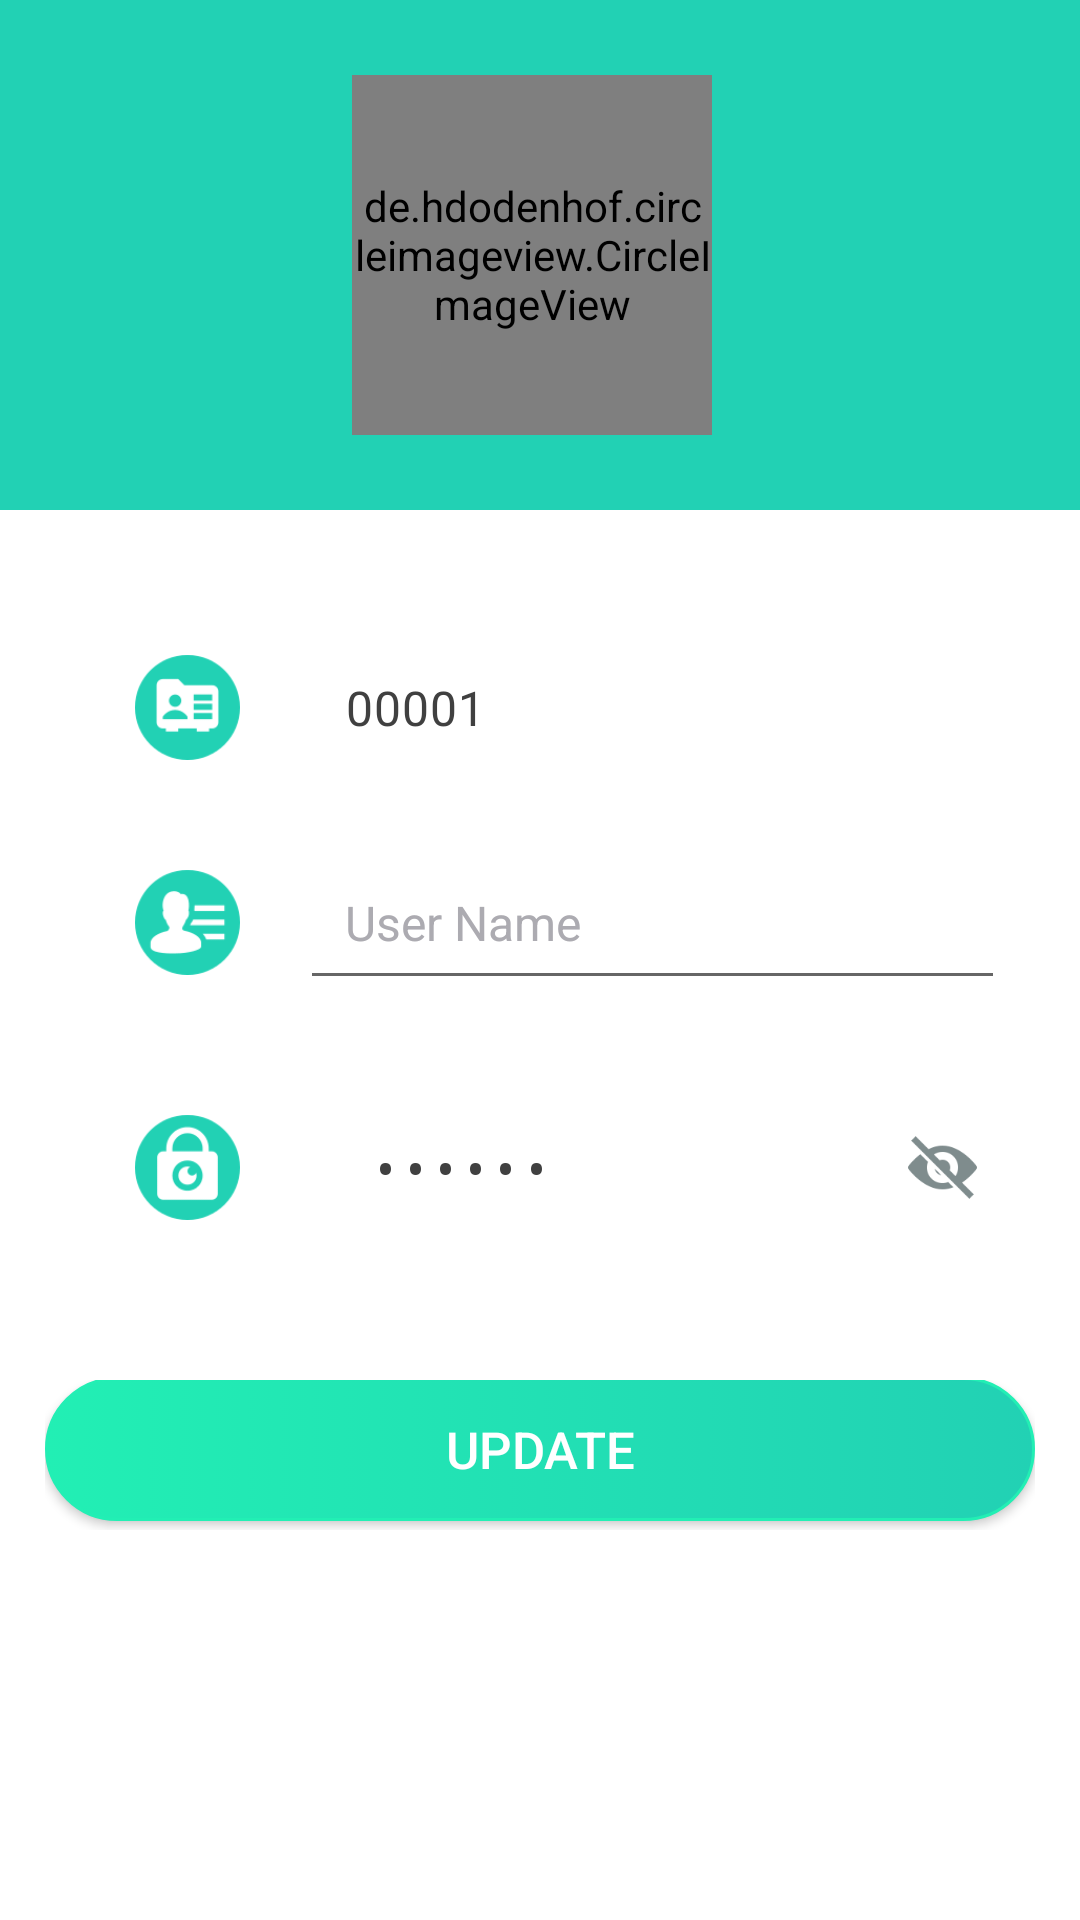

Here is an Android app screen rendered from its layout file. Give the layout XML and the strings, colors and styles it references.
<!-- AndroidManifest.xml: application theme AppTheme -->
<!-- res/layout/activity_update_info.xml -->
<?xml version="1.0" encoding="utf-8"?>
<LinearLayout xmlns:android="http://schemas.android.com/apk/res/android"
    xmlns:app="http://schemas.android.com/apk/res-auto"
    xmlns:tools="http://schemas.android.com/tools"
    android:layout_width="match_parent"
    android:layout_height="match_parent"
    android:orientation="vertical"
    android:background="#fff"
    tools:context=".UpdateInfoActivity">
    <RelativeLayout
        android:layout_width="match_parent"
        android:layout_height="170dp"
        android:layout_gravity="center"
        android:gravity="center"
        android:background="@color/colorAccent">
        <de.hdodenhof.circleimageview.CircleImageView
            android:id="@+id/profile_pic"
            android:layout_width="120dp"
            android:layout_height="120dp"
            android:layout_gravity="center"
            android:src="@drawable/proficon"
            android:clickable="true"
            app:civ_border_color="#fff"
            app:civ_border_width="2dp" />
        <Button
            android:id="@+id/btnChoose"
            android:layout_width="40dp"
            android:layout_height="40dp"
            android:textSize="15dp"
            android:layout_marginTop="75dp"
            android:layout_marginLeft="85dp"
            android:textStyle="bold"
            android:background="@drawable/capturepic" />
    </RelativeLayout>
    <ScrollView
        android:layout_width="match_parent"
        android:layout_height="match_parent"
        android:scrollbars="none">
        <LinearLayout
            android:orientation="vertical"
            android:layout_width="match_parent"
            android:layout_height="match_parent">
            <LinearLayout
                android:orientation="vertical"
                android:layout_width="match_parent"
                android:layout_height="match_parent"
                android:background="#fff"
                android:layout_marginLeft="5dp"
                android:layout_marginRight="5dp"
                android:layout_marginTop="20dp"
                android:layout_marginBottom="15dp">
                <LinearLayout
                    android:layout_width="match_parent"
                    android:layout_height="wrap_content"
                    android:layout_gravity="center"
                    android:layout_marginBottom="10dp"
                    android:layout_marginLeft="10dp"
                    android:layout_marginRight="10dp"
                    android:layout_marginTop="20dp"
                    android:background="#fff"
                    android:gravity="center"
                    android:orientation="horizontal">
                    <ImageView
                        android:id="@+id/imageView5"
                        android:layout_width="35dp"
                        android:layout_height="35dp"
                        android:layout_gravity="center"
                        android:layout_marginLeft="30dp"
                        android:background="@drawable/user_id4" />
                    <TextView
                        android:id="@+id/user_id"
                        android:layout_width="match_parent"
                        android:layout_height="wrap_content"
                        android:gravity="left"
                        android:textSize="16sp"
                        android:textColor="@color/colorLightBlack"
                        android:layout_marginLeft="20dp"
                        android:layout_marginRight="10dp"
                        android:text="00001"
                        android:padding="15dp"
                        android:letterSpacing="0.025"/>
                </LinearLayout>
                <LinearLayout
                    android:layout_width="match_parent"
                    android:layout_height="wrap_content"
                    android:orientation="horizontal"
                    android:layout_marginTop="20dp"
                    android:background="#fff"
                    android:layout_gravity="center"
                    android:gravity="center"
                    android:layout_margin="10dp">
                    <ImageView
                        android:id="@+id/imageView2"
                        android:layout_width="35dp"
                        android:layout_height="35dp"
                        android:layout_gravity="center"
                        android:layout_marginLeft="30dp"
                        android:background="@drawable/user_name3" />
                    <EditText
                        android:id="@+id/user_name"
                        android:gravity="left"
                        android:textSize="16sp"
                        android:textColor="#3a3a3a"
                        android:layout_marginLeft="20dp"
                        android:layout_marginRight="10dp"
                        android:hint="User Name"
                        android:padding="15dp"
                        android:textColorHint="@color/colorDarkGray2"
                        android:layout_width="match_parent"
                        android:layout_height="wrap_content" />
                </LinearLayout>
                <LinearLayout
                    android:layout_width="match_parent"
                    android:layout_height="wrap_content"
                    android:orientation="horizontal"
                    android:layout_marginTop="20dp"
                    android:background="#fff"
                    android:layout_gravity="center"
                    android:gravity="center"
                    android:layout_margin="10dp">
                    <ImageView
                        android:id="@+id/imageView4"
                        android:layout_width="35dp"
                        android:layout_height="35dp"
                        android:layout_gravity="center"
                        android:layout_marginLeft="30dp"
                        android:background="@drawable/user_key3" />
                    <LinearLayout
                        android:layout_width="match_parent"
                        android:layout_height="wrap_content"
                        android:orientation="horizontal"
                        android:layout_marginTop="20dp"
                        android:background="#fff"
                        android:layout_gravity="center"
                        android:gravity="center"
                        android:layout_margin="10dp"
                        android:weightSum="1">
                    <TextView
                        android:id="@+id/key"
                        android:layout_width="wrap_content"
                        android:layout_height="wrap_content"
                        android:gravity="left"
                        android:textSize="16sp"
                        android:textColor="@color/colorLightBlack"
                        android:layout_marginLeft="10dp"
                        android:layout_marginRight="10dp"
                        android:text="678954"
                        android:padding="15dp"
                        android:letterSpacing="0.025"
                        android:layout_weight="0.85"
                        android:inputType="textPassword"/>
                    <ImageView
                        android:id="@+id/imageView_show_password"
                        android:layout_width="25dp"
                        android:layout_height="25dp"
                        android:layout_gravity="center"
                        android:background="@drawable/hide_password"
                        android:padding="10dp"
                        android:clickable="true"
                        android:onClick="showPassword"/>
                    </LinearLayout>
                </LinearLayout>
            </LinearLayout>
            <LinearLayout
                android:layout_width="match_parent"
                android:layout_height="wrap_content"
                android:orientation="horizontal"
                android:layout_marginLeft="15dp"
                android:layout_marginRight="15dp"
                android:layout_marginBottom="5dp"
                android:layout_marginTop="10dp"
                android:layout_gravity="center"
                android:gravity="center">
                <Button
                    android:id="@+id/confirm"
                    android:textSize="17sp"
                    android:textColor="#ffffff"
                    android:text="Update"
                    android:background="@drawable/bg_update_button_background"
                    android:layout_width="match_parent"
                    android:layout_height="wrap_content"
                    android:layout_marginBottom="2dp"
                    android:clickable="true"
                    android:onClick="saveUserInfo"/>
            </LinearLayout>
        </LinearLayout>
    </ScrollView>
</LinearLayout>
<!-- resources referenced by this layout -->
<resources>
  <color name="colorAccent">#22D1B4</color>
  <color name="colorDarkGray2">#ACABB1</color>
  <color name="colorLightBlack">#404040</color>
  <!-- drawable bg_update_button_background (drawable) -->
  <?xml version="1.0" encoding="UTF-8"?>
  <selector xmlns:android="http://schemas.android.com/apk/res/android">
      <item android:state_pressed="true" >
          <shape>
              <solid
                  android:color="#22D1B4" />
              <stroke
                  android:width="1dp"
                  android:color="@color/colorAccent" />
              <corners
                  android:radius="7dp" />
              <padding
                  android:left="10dp"
                  android:top="10dp"
                  android:right="10dp"
                  android:bottom="10dp" />
          </shape>
      </item>
      <item>
          <shape>
              <gradient
                  android:startColor="#22EFB4"
                  android:endColor="#22D1B4"
                  android:angle="360" />
              <stroke
                  android:width="1dp"
                  android:color="#22EFB4" />
              <corners
                  android:radius="47dp" />
              <padding
                  android:left="10dp"
                  android:top="10dp"
                  android:right="10dp"
                  android:bottom="10dp" />
          </shape>
      </item>
  </selector>
  <!-- drawable hide_password: png bitmap (drawable, 2148 bytes) -->
  <!-- drawable user_id4: png bitmap (drawable, 3427 bytes) -->
  <!-- drawable user_key3: png bitmap (drawable, 4314 bytes) -->
  <!-- drawable user_name3: png bitmap (drawable, 3731 bytes) -->
  <style name="AppTheme" parent="Theme.AppCompat.Light.DarkActionBar">
          
          <item name="colorAccent">@color/colorAccent</item>
          <item name="colorPrimaryDark">@color/colorAccent</item>
          <item name="colorPrimary">@color/colorPrimary</item>
      </style>
  <color name="colorPrimary">#10c293</color>
</resources>
